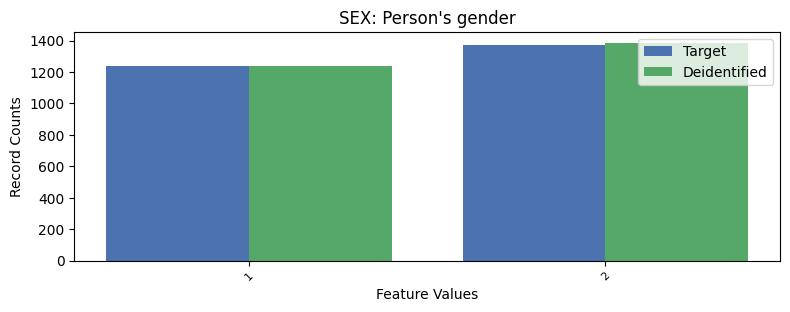

Values plotted in this chart, from the file beside it:
, SEX, count_target, count_deidentified
0, 2, 1372, 1385
1, 1, 1240, 1235
